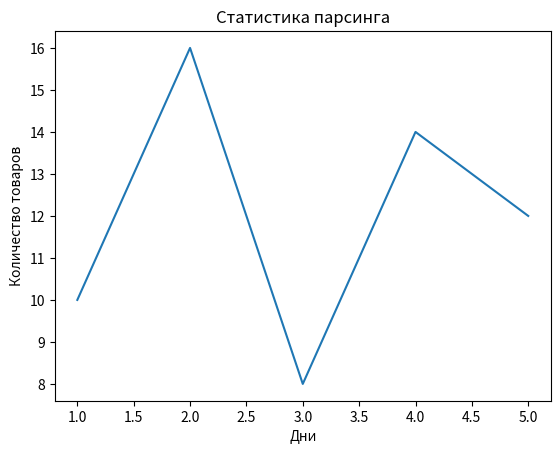

The matplotlib source for this figure:
import matplotlib.pyplot as plt

# Sample data as a list of tuples (x, y)
data = [(1, 10), (2, 16), (3, 8), (4, 14), (5, 12)]

# Extract x and y values using zip and unpacking
x, y = zip(*data)

# Create a line chart
plt.plot(x, y)

# Add labels and a title
plt.xlabel('Дни')
plt.ylabel('Количество товаров')
plt.title('Статистика парсинга')

# Display the chart
plt.show()
